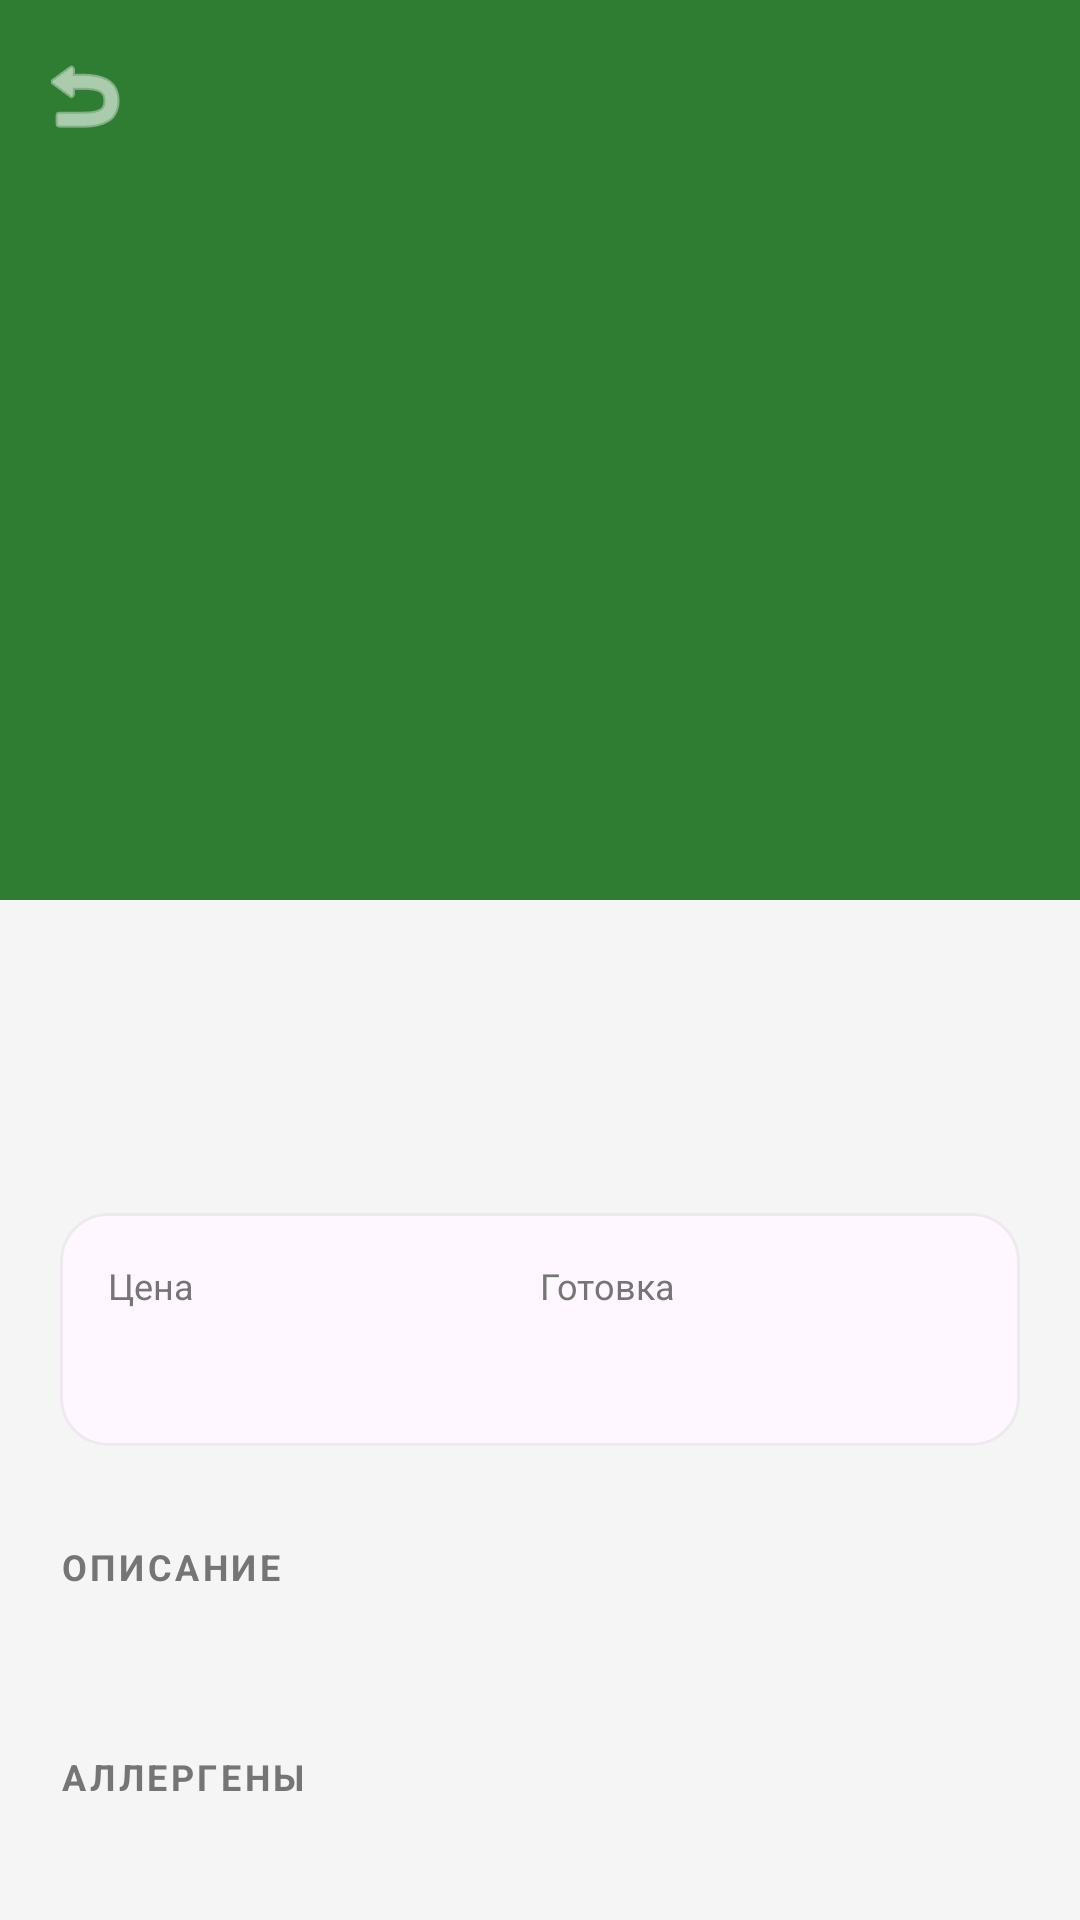

The Android layout XML behind this screen, and the referenced resources:
<!-- AndroidManifest.xml: application theme Theme.WaiterApp -->
<!-- res/layout/fragment_dish_detail.xml -->
<?xml version="1.0" encoding="utf-8"?>
<androidx.coordinatorlayout.widget.CoordinatorLayout xmlns:android="http://schemas.android.com/apk/res/android"
    xmlns:app="http://schemas.android.com/apk/res-auto"
    android:layout_width="match_parent"
    android:layout_height="match_parent"
    android:background="@color/background">

    <com.google.android.material.appbar.AppBarLayout
        android:id="@+id/app_bar"
        android:layout_width="match_parent"
        android:layout_height="300dp"
        android:background="@color/primary">

        <com.google.android.material.appbar.CollapsingToolbarLayout
            android:id="@+id/collapsing_toolbar"
            android:layout_width="match_parent"
            android:layout_height="match_parent"
            app:contentScrim="?attr/colorPrimary"
            app:layout_scrollFlags="scroll|exitUntilCollapsed">

            <ImageView
                android:id="@+id/iv_dish_photo"
                android:layout_width="match_parent"
                android:layout_height="match_parent"
                android:scaleType="centerCrop"
                app:layout_collapseMode="parallax"
                android:contentDescription="Dish photo"/>

            <com.google.android.material.appbar.MaterialToolbar
                android:id="@+id/toolbar"
                android:layout_width="match_parent"
                android:layout_height="?attr/actionBarSize"
                app:layout_collapseMode="pin"
                app:navigationIcon="@android:drawable/ic_menu_revert"
                app:navigationIconTint="@color/white"/>

        </com.google.android.material.appbar.CollapsingToolbarLayout>
    </com.google.android.material.appbar.AppBarLayout>

    <androidx.core.widget.NestedScrollView
        android:layout_width="match_parent"
        android:layout_height="match_parent"
        app:layout_behavior="@string/appbar_scrolling_view_behavior">

        <LinearLayout
            android:layout_width="match_parent"
            android:layout_height="wrap_content"
            android:orientation="vertical"
            android:padding="20dp">

            <TextView
                android:id="@+id/tv_dish_name"
                android:layout_width="wrap_content"
                android:layout_height="wrap_content"
                android:textSize="28sp"
                android:textStyle="bold"
                android:textColor="@color/on_surface"/>

            <TextView
                android:id="@+id/tv_section"
                android:layout_width="wrap_content"
                android:layout_height="wrap_content"
                android:textSize="14sp"
                android:textColor="@color/primary"
                android:textStyle="bold"
                android:textAllCaps="true"
                android:letterSpacing="0.1"
                android:layout_marginTop="4dp"/>

            <com.google.android.material.card.MaterialCardView
                android:layout_width="match_parent"
                android:layout_height="wrap_content"
                android:layout_marginTop="24dp"
                app:cardCornerRadius="16dp"
                app:cardElevation="0dp"
                app:strokeWidth="1dp"
                app:strokeColor="#10000000">

                <LinearLayout
                    android:layout_width="match_parent"
                    android:layout_height="wrap_content"
                    android:orientation="horizontal"
                    android:padding="16dp">

                    <LinearLayout
                        android:layout_width="0dp"
                        android:layout_height="wrap_content"
                        android:layout_weight="1"
                        android:orientation="vertical">
                        <TextView
                            android:layout_width="wrap_content"
                            android:layout_height="wrap_content"
                            android:text="Цена"
                            android:textSize="12sp"
                            android:textColor="@color/on_surface_variant"/>
                        <TextView
                            android:id="@+id/tv_price"
                            android:layout_width="wrap_content"
                            android:layout_height="wrap_content"
                            android:textSize="22sp"
                            android:textStyle="bold"
                            android:textColor="@color/primary"/>
                    </LinearLayout>

                    <LinearLayout
                        android:layout_width="0dp"
                        android:layout_height="wrap_content"
                        android:layout_weight="1"
                        android:orientation="vertical">
                        <TextView
                            android:layout_width="wrap_content"
                            android:layout_height="wrap_content"
                            android:text="Готовка"
                            android:textSize="12sp"
                            android:textColor="@color/on_surface_variant"/>
                        <TextView
                            android:id="@+id/tv_cooking_time"
                            android:layout_width="wrap_content"
                            android:layout_height="wrap_content"
                            android:textSize="22sp"
                            android:textStyle="bold"
                            android:textColor="@color/on_surface"/>
                    </LinearLayout>
                </LinearLayout>
            </com.google.android.material.card.MaterialCardView>

            <TextView
                android:layout_width="wrap_content"
                android:layout_height="wrap_content"
                android:text="ОПИСАНИЕ"
                android:textSize="12sp"
                android:textColor="@color/on_surface_variant"
                android:layout_marginTop="32dp"
                android:letterSpacing="0.1"
                android:textStyle="bold"/>

            <TextView
                android:id="@+id/tv_description"
                android:layout_width="match_parent"
                android:layout_height="wrap_content"
                android:textSize="16sp"
                android:lineSpacingExtra="6dp"
                android:layout_marginTop="8dp"
                android:textColor="@color/on_surface"/>

            <TextView
                android:layout_width="wrap_content"
                android:layout_height="wrap_content"
                android:text="АЛЛЕРГЕНЫ"
                android:textSize="12sp"
                android:textColor="@color/on_surface_variant"
                android:layout_marginTop="24dp"
                android:letterSpacing="0.1"
                android:textStyle="bold"/>

            <TextView
                android:id="@+id/tv_allergens"
                android:layout_width="match_parent"
                android:layout_height="wrap_content"
                android:textSize="15sp"
                android:layout_marginTop="8dp"
                android:textColor="@color/on_surface"/>

        </LinearLayout>
    </androidx.core.widget.NestedScrollView>

    
    <View android:id="@+id/btn_back" android:layout_width="0dp" android:layout_height="0dp" android:visibility="gone"/>

</androidx.coordinatorlayout.widget.CoordinatorLayout>
<!-- resources referenced by this layout -->
<resources>
  <color name="background">#F5F5F5</color>
  <color name="on_surface">#212121</color>
  <color name="on_surface_variant">#757575</color>
  <color name="primary">#2E7D32</color>
  <color name="white">#FFFFFF</color>
  <style name="Theme.WaiterApp" parent="Base.Theme.WaiterApp" />
  <style name="Base.Theme.WaiterApp" parent="Theme.Material3.DayNight.NoActionBar">
          <item name="colorPrimary">@color/primary</item>
          <item name="colorPrimaryVariant">@color/primary_dark</item>
          <item name="colorSecondary">@color/secondary</item>
          <item name="android:windowBackground">@color/background</item>
          <item name="android:statusBarColor">@color/primary_dark</item>
  
          
          <item name="shapeAppearanceSmallComponent">@style/ShapeAppearance.WaiterApp.SmallComponent</item>
          <item name="shapeAppearanceMediumComponent">@style/ShapeAppearance.WaiterApp.MediumComponent</item>
          <item name="shapeAppearanceLargeComponent">@style/ShapeAppearance.WaiterApp.LargeComponent</item>
      </style>
  <color name="primary_dark">#1B5E20</color>
  <color name="secondary">#FFA000</color>
  <style name="ShapeAppearance.WaiterApp.SmallComponent" parent="ShapeAppearance.Material3.SmallComponent">
          <item name="cornerSize">8dp</item>
      </style>
  <style name="ShapeAppearance.WaiterApp.MediumComponent" parent="ShapeAppearance.Material3.MediumComponent">
          <item name="cornerSize">16dp</item>
      </style>
  <style name="ShapeAppearance.WaiterApp.LargeComponent" parent="ShapeAppearance.Material3.LargeComponent">
          <item name="cornerSize">24dp</item>
      </style>
</resources>
